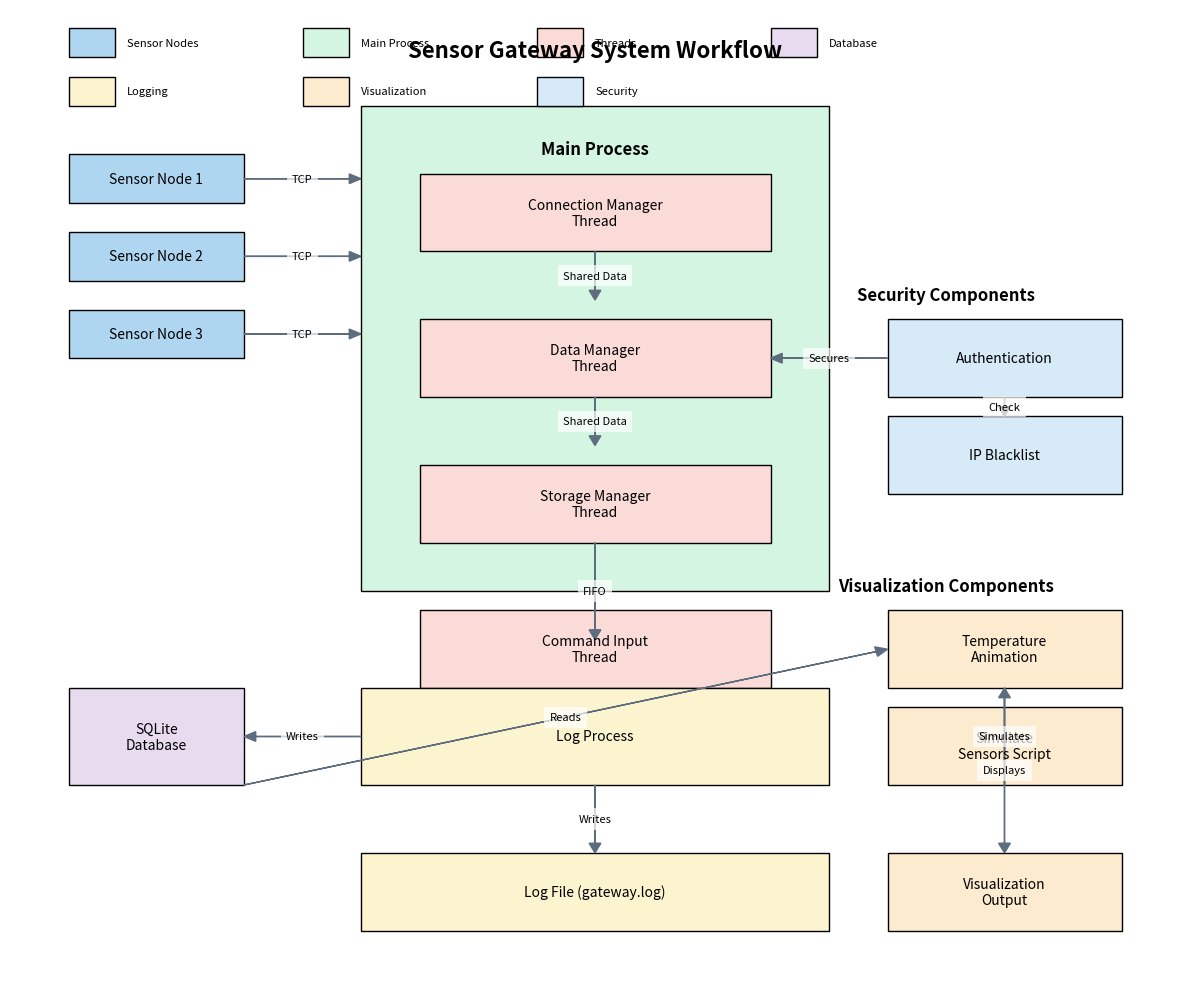

Generate this figure with matplotlib:
#!/usr/bin/env python3
import matplotlib.pyplot as plt
import matplotlib.patches as patches
import numpy as np

# Create figure and axis
fig, ax = plt.subplots(figsize=(12, 10))
ax.set_xlim(0, 100)
ax.set_ylim(0, 100)
ax.axis('off')

# Define colors
colors = {
    'sensor': '#AED6F1',  # Light blue
    'main_process': '#D5F5E3',  # Light green
    'thread': '#FADBD8',  # Light red
    'database': '#E8DAEF',  # Light purple
    'log': '#FCF3CF',  # Light yellow
    'arrow': '#5D6D7E',  # Dark gray
    'text': '#17202A',  # Almost black
    'visualization': '#FDEBD0',  # Light orange
    'security': '#D6EAF8'  # Very light blue
}

# Helper function to draw a box
def draw_box(x, y, width, height, label, color, fontsize=10):
    rect = patches.Rectangle((x, y), width, height, linewidth=1, edgecolor='black', facecolor=color)
    ax.add_patch(rect)
    ax.text(x + width/2, y + height/2, label, ha='center', va='center', fontsize=fontsize, wrap=True)
    return rect

# Helper function to draw an arrow
def draw_arrow(start_x, start_y, end_x, end_y, label=None, fontsize=8):
    ax.arrow(start_x, start_y, end_x - start_x, end_y - start_y, 
             head_width=1, head_length=1, fc=colors['arrow'], ec=colors['arrow'],
             length_includes_head=True)
    if label:
        mid_x = (start_x + end_x) / 2
        mid_y = (start_y + end_y) / 2
        ax.text(mid_x, mid_y, label, ha='center', va='center', fontsize=fontsize,
                bbox=dict(facecolor='white', alpha=0.7, edgecolor='none'))

# Title
ax.text(50, 95, 'Sensor Gateway System Workflow', ha='center', fontsize=16, weight='bold')

# Draw sensor nodes
sensor_width = 15
sensor_height = 5
for i in range(3):
    y_pos = 80 - i * 8
    draw_box(5, y_pos, sensor_width, sensor_height, f'Sensor Node {i+1}', colors['sensor'])
    draw_arrow(20, y_pos + sensor_height/2, 30, y_pos + sensor_height/2, 'TCP')

# Draw main process container
main_process = draw_box(30, 40, 40, 50, '', colors['main_process'])
ax.text(50, 85, 'Main Process', ha='center', fontsize=12, weight='bold')

# Draw threads inside main process
thread_width = 30
thread_height = 8
thread_x = 35

# Connection Manager Thread
conn_thread = draw_box(thread_x, 75, thread_width, thread_height, 'Connection Manager\nThread', colors['thread'])
draw_arrow(50, 75, 50, 70, 'Shared Data')

# Data Manager Thread
data_thread = draw_box(thread_x, 60, thread_width, thread_height, 'Data Manager\nThread', colors['thread'])
draw_arrow(50, 60, 50, 55, 'Shared Data')

# Storage Manager Thread
storage_thread = draw_box(thread_x, 45, thread_width, thread_height, 'Storage Manager\nThread', colors['thread'])

# Command Input Thread
command_thread = draw_box(thread_x, 30, thread_width, thread_height, 'Command Input\nThread', colors['thread'])

# Draw FIFO arrow
draw_arrow(50, 45, 50, 35, 'FIFO')

# Draw Log Process
log_process = draw_box(30, 20, 40, 10, 'Log Process', colors['log'])

# Draw Database
database = draw_box(5, 20, 15, 10, 'SQLite\nDatabase', colors['database'])
draw_arrow(30, 25, 20, 25, 'Writes')

# Draw Log File
log_file = draw_box(30, 5, 40, 8, 'Log File (gateway.log)', colors['log'])
draw_arrow(50, 20, 50, 13, 'Writes')

# Draw Visualization Components
ax.text(80, 40, 'Visualization Components', ha='center', fontsize=12, weight='bold')

# Temperature Animation
temp_anim = draw_box(75, 30, 20, 8, 'Temperature\nAnimation', colors['visualization'])
draw_arrow(20, 20, 75, 34, 'Reads')

# Simulate Sensors
sim_sensors = draw_box(75, 20, 20, 8, 'Simulate\nSensors Script', colors['visualization'])
draw_arrow(85, 20, 85, 30, 'Simulates')

# Visualization Output
vis_output = draw_box(75, 5, 20, 8, 'Visualization\nOutput', colors['visualization'])
draw_arrow(85, 30, 85, 13, 'Displays')

# Security Components
ax.text(80, 70, 'Security Components', ha='center', fontsize=12, weight='bold')

# Authentication
auth = draw_box(75, 60, 20, 8, 'Authentication', colors['security'])

# IP Blacklist
blacklist = draw_box(75, 50, 20, 8, 'IP Blacklist', colors['security'])
draw_arrow(85, 60, 85, 58, 'Check')

# Connect security to main process
draw_arrow(75, 64, 65, 64, 'Secures')

# Add legend
legend_x = 5
legend_y = 95
legend_items = [
    ('Sensor Nodes', colors['sensor']),
    ('Main Process', colors['main_process']),
    ('Threads', colors['thread']),
    ('Database', colors['database']),
    ('Logging', colors['log']),
    ('Visualization', colors['visualization']),
    ('Security', colors['security'])
]

for i, (label, color) in enumerate(legend_items):
    x = legend_x + (i % 4) * 20
    y = legend_y - (i // 4) * 5
    draw_box(x, y, 4, 3, '', color)
    ax.text(x + 5, y + 1.5, label, ha='left', va='center', fontsize=8)

# Save the diagram
plt.tight_layout()
plt.savefig('workflow_diagram.png', dpi=150, bbox_inches='tight')
print("Workflow diagram saved as 'workflow_diagram.png'")

# Uncomment to display the diagram
# plt.show()
